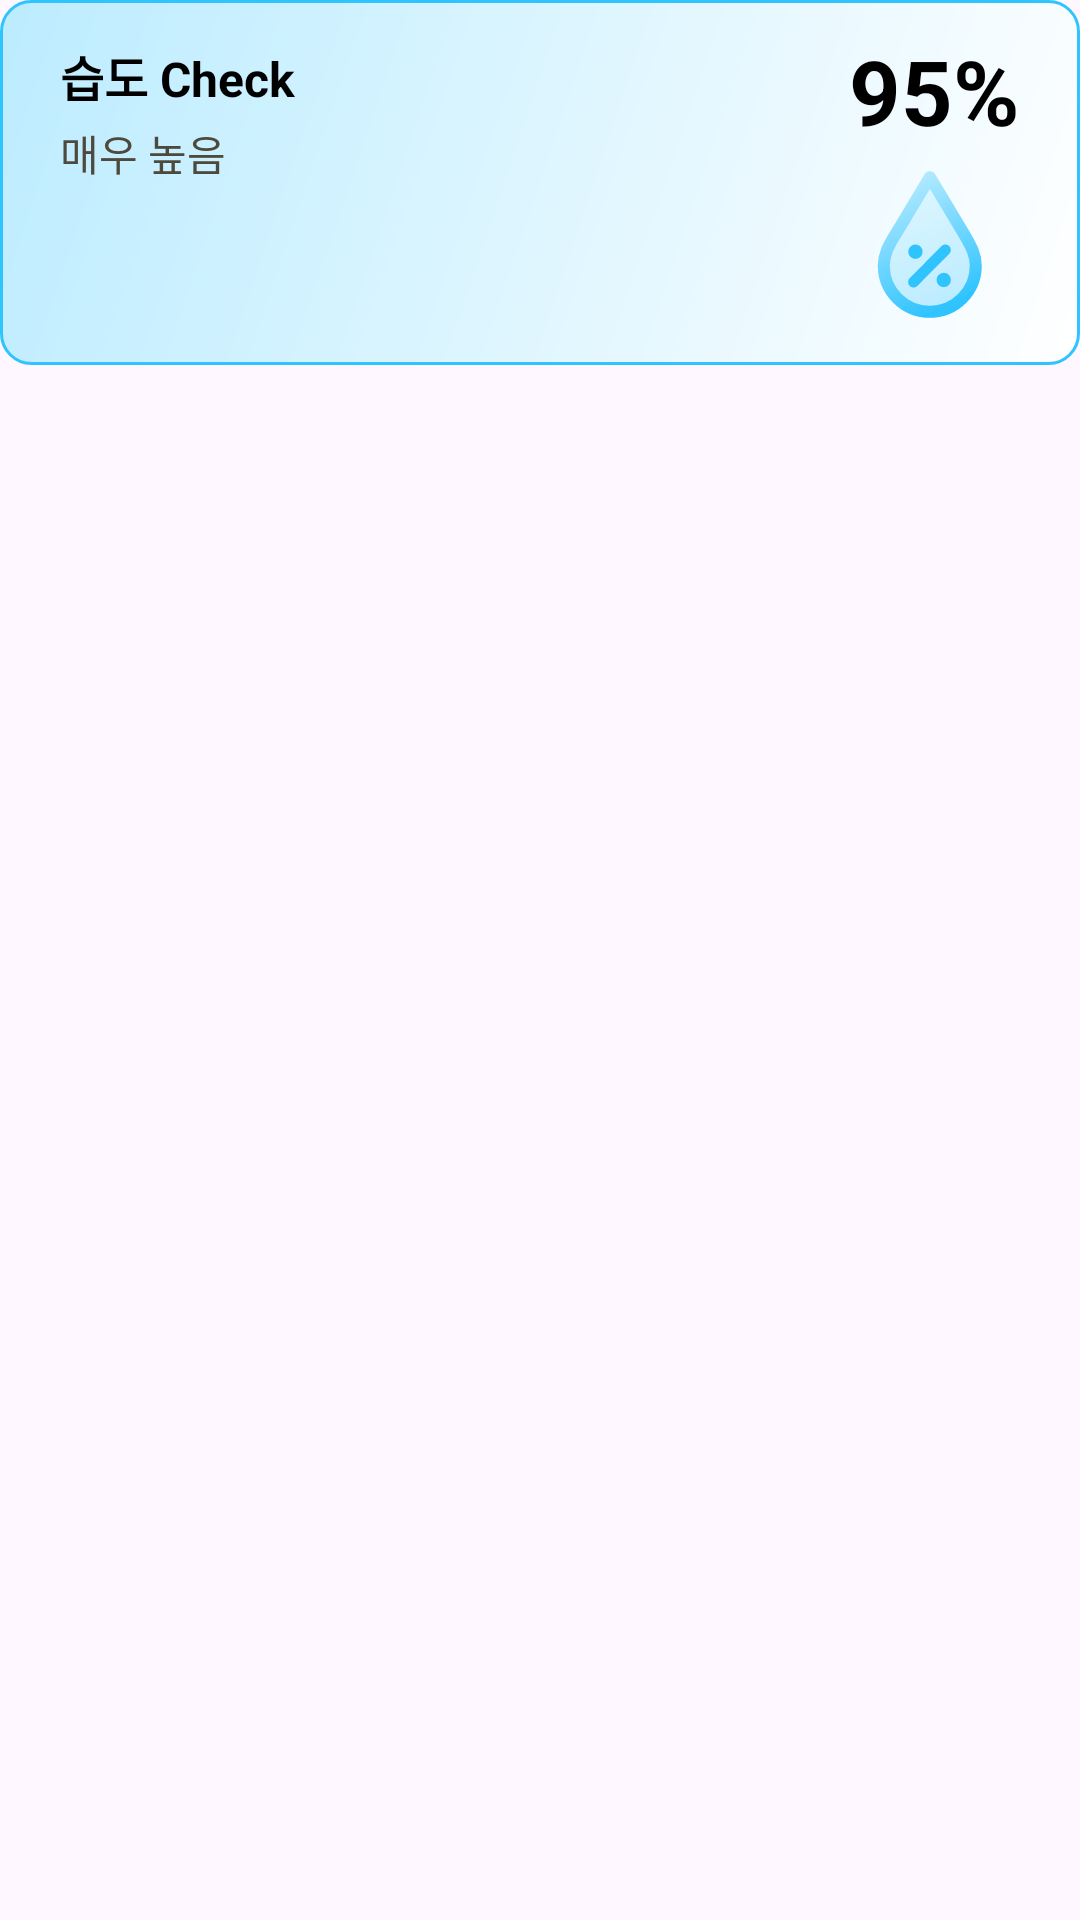

This screen was rendered from an Android layout file. Write that file and the resources it references.
<!-- AndroidManifest.xml: application theme Theme.Appsolve_FE -->
<!-- res/layout/home_humidity_layout.xml -->
<?xml version="1.0" encoding="utf-8"?>
<androidx.constraintlayout.widget.ConstraintLayout
    xmlns:android="http://schemas.android.com/apk/res/android"
    xmlns:app="http://schemas.android.com/apk/res-auto"
    xmlns:tools="http://schemas.android.com/tools"
    android:layout_width="match_parent"
    android:layout_height="match_parent">
    <LinearLayout
        android:id="@+id/linearlayout9"
        android:layout_width="match_parent"
        android:layout_height="0dp"
        android:layout_weight="1"
        android:background="@drawable/home_humidity_box_background"
        android:orientation="vertical"
        android:paddingHorizontal="20dp"
        android:paddingVertical="10dp"
        tools:ignore="MissingConstraints">

        <LinearLayout
            android:layout_width="wrap_content"
            android:layout_height="wrap_content">

            <TextView
                android:layout_width="wrap_content"
                android:layout_height="wrap_content"
                android:layout_marginTop="-10dp"
                android:text="습도 Check"
                android:textColor="@color/black"
                android:textSize="16sp"
                android:textStyle="bold" />

            <View
                android:layout_width="0dp"
                android:layout_height="0dp"
                android:layout_weight="1" />

            <TextView
                android:id="@+id/tv_humidity"
                android:layout_width="wrap_content"
                android:layout_height="wrap_content"
                android:text="95%"
                android:textColor="@color/black"
                android:textSize="30sp"
                android:textStyle="bold" />

        </LinearLayout>

        <LinearLayout
            android:layout_width="match_parent"
            android:layout_height="wrap_content"
            android:layout_marginTop="-15dp"
            android:orientation="vertical">

            <TextView
                android:id="@+id/tv_humidcondition"
                android:layout_width="wrap_content"
                android:layout_height="wrap_content"
                android:layout_marginTop="5dp"
                android:text="매우 높음"
                android:textColor="#4D493D"
                android:textSize="14sp" />

            <LinearLayout
                android:layout_width="match_parent"
                android:layout_height="wrap_content"
                android:layout_marginTop="-10dp">

                <View
                    android:layout_width="0dp"
                    android:layout_height="0dp"
                    android:layout_weight="1" />

                <ImageView
                    android:layout_width="50dp"
                    android:layout_height="50dp"
                    android:layout_margin="5dp"
                    android:src="@drawable/home_humidity_water" />
            </LinearLayout>
        </LinearLayout>
    </LinearLayout>
</androidx.constraintlayout.widget.ConstraintLayout>
<!-- resources referenced by this layout -->
<resources>
  <color name="black">#FF000000</color>
  <!-- drawable home_humidity_box_background (drawable) -->
  <?xml version="1.0" encoding="utf-8"?>
  <shape
      xmlns:android="http://schemas.android.com/apk/res/android">
      <gradient
          android:startColor="#BCECFF"
          android:endColor="@color/white"
          android:type="linear"
          android:angle="315" />
      <stroke
          android:color="#30C4FF"
          android:width="1dp"/>
      <corners
          android:radius="10dp"/>
  
  </shape>
  <!-- drawable home_humidity_water (drawable) -->
  <vector xmlns:android="http://schemas.android.com/apk/res/android"
      xmlns:aapt="http://schemas.android.com/aapt"
      android:width="44dp"
      android:height="62dp"
      android:viewportWidth="44"
      android:viewportHeight="62">
    <path
        android:pathData="M21.911,3C21.911,3 8.43,25.524 7.158,27.393C7.102,27.475 7.069,27.522 7.062,27.533C4.682,31.5 2.822,34.985 2.822,39.528C2.822,50.071 11.368,58.617 21.911,58.617C32.454,58.617 41,50.071 41,39.528C41,34.985 39,31.5 36.762,27.536C36.625,27.335 22,2.911 21.911,3Z"
        android:strokeWidth="5"
        android:fillAlpha="0.3"
        android:strokeColor="#30C4FF">
      <aapt:attr name="android:fillColor">
        <gradient 
            android:startX="6.5"
            android:startY="3"
            android:endX="31"
            android:endY="55"
            android:type="linear">
          <item android:offset="0" android:color="#FFBCECFF"/>
          <item android:offset="1" android:color="#FF30C4FF"/>
        </gradient>
      </aapt:attr>
    </path>
    <path
        android:pathData="M15.961,36.721C17.594,36.721 18.917,35.397 18.917,33.764C18.917,32.131 17.594,30.807 15.961,30.807C14.328,30.807 13.004,32.131 13.004,33.764C13.004,35.397 14.328,36.721 15.961,36.721Z"
        android:fillColor="#30C4FF"/>
    <path
        android:pathData="M27.703,48.419C29.336,48.419 30.66,47.096 30.66,45.463C30.66,43.83 29.336,42.506 27.703,42.506C26.07,42.506 24.746,43.83 24.746,45.463C24.746,47.096 26.07,48.419 27.703,48.419Z"
        android:fillColor="#30C4FF"/>
    <path
        android:pathData="M29.997,34.668C30.881,33.785 30.881,32.351 29.997,31.467C29.113,30.583 27.68,30.583 26.796,31.467L13.567,44.696C12.683,45.58 12.683,47.014 13.567,47.897C14.451,48.782 15.884,48.782 16.768,47.897L29.997,34.668Z"
        android:fillColor="#30C4FF"/>
  </vector>
  <style name="Theme.Appsolve_FE" parent="Base.Theme.Appsolve_FE" />
  <color name="white">#FFFFFFFF</color>
  <style name="Base.Theme.Appsolve_FE" parent="Theme.Material3.DayNight.NoActionBar">
          
          
      </style>
</resources>
